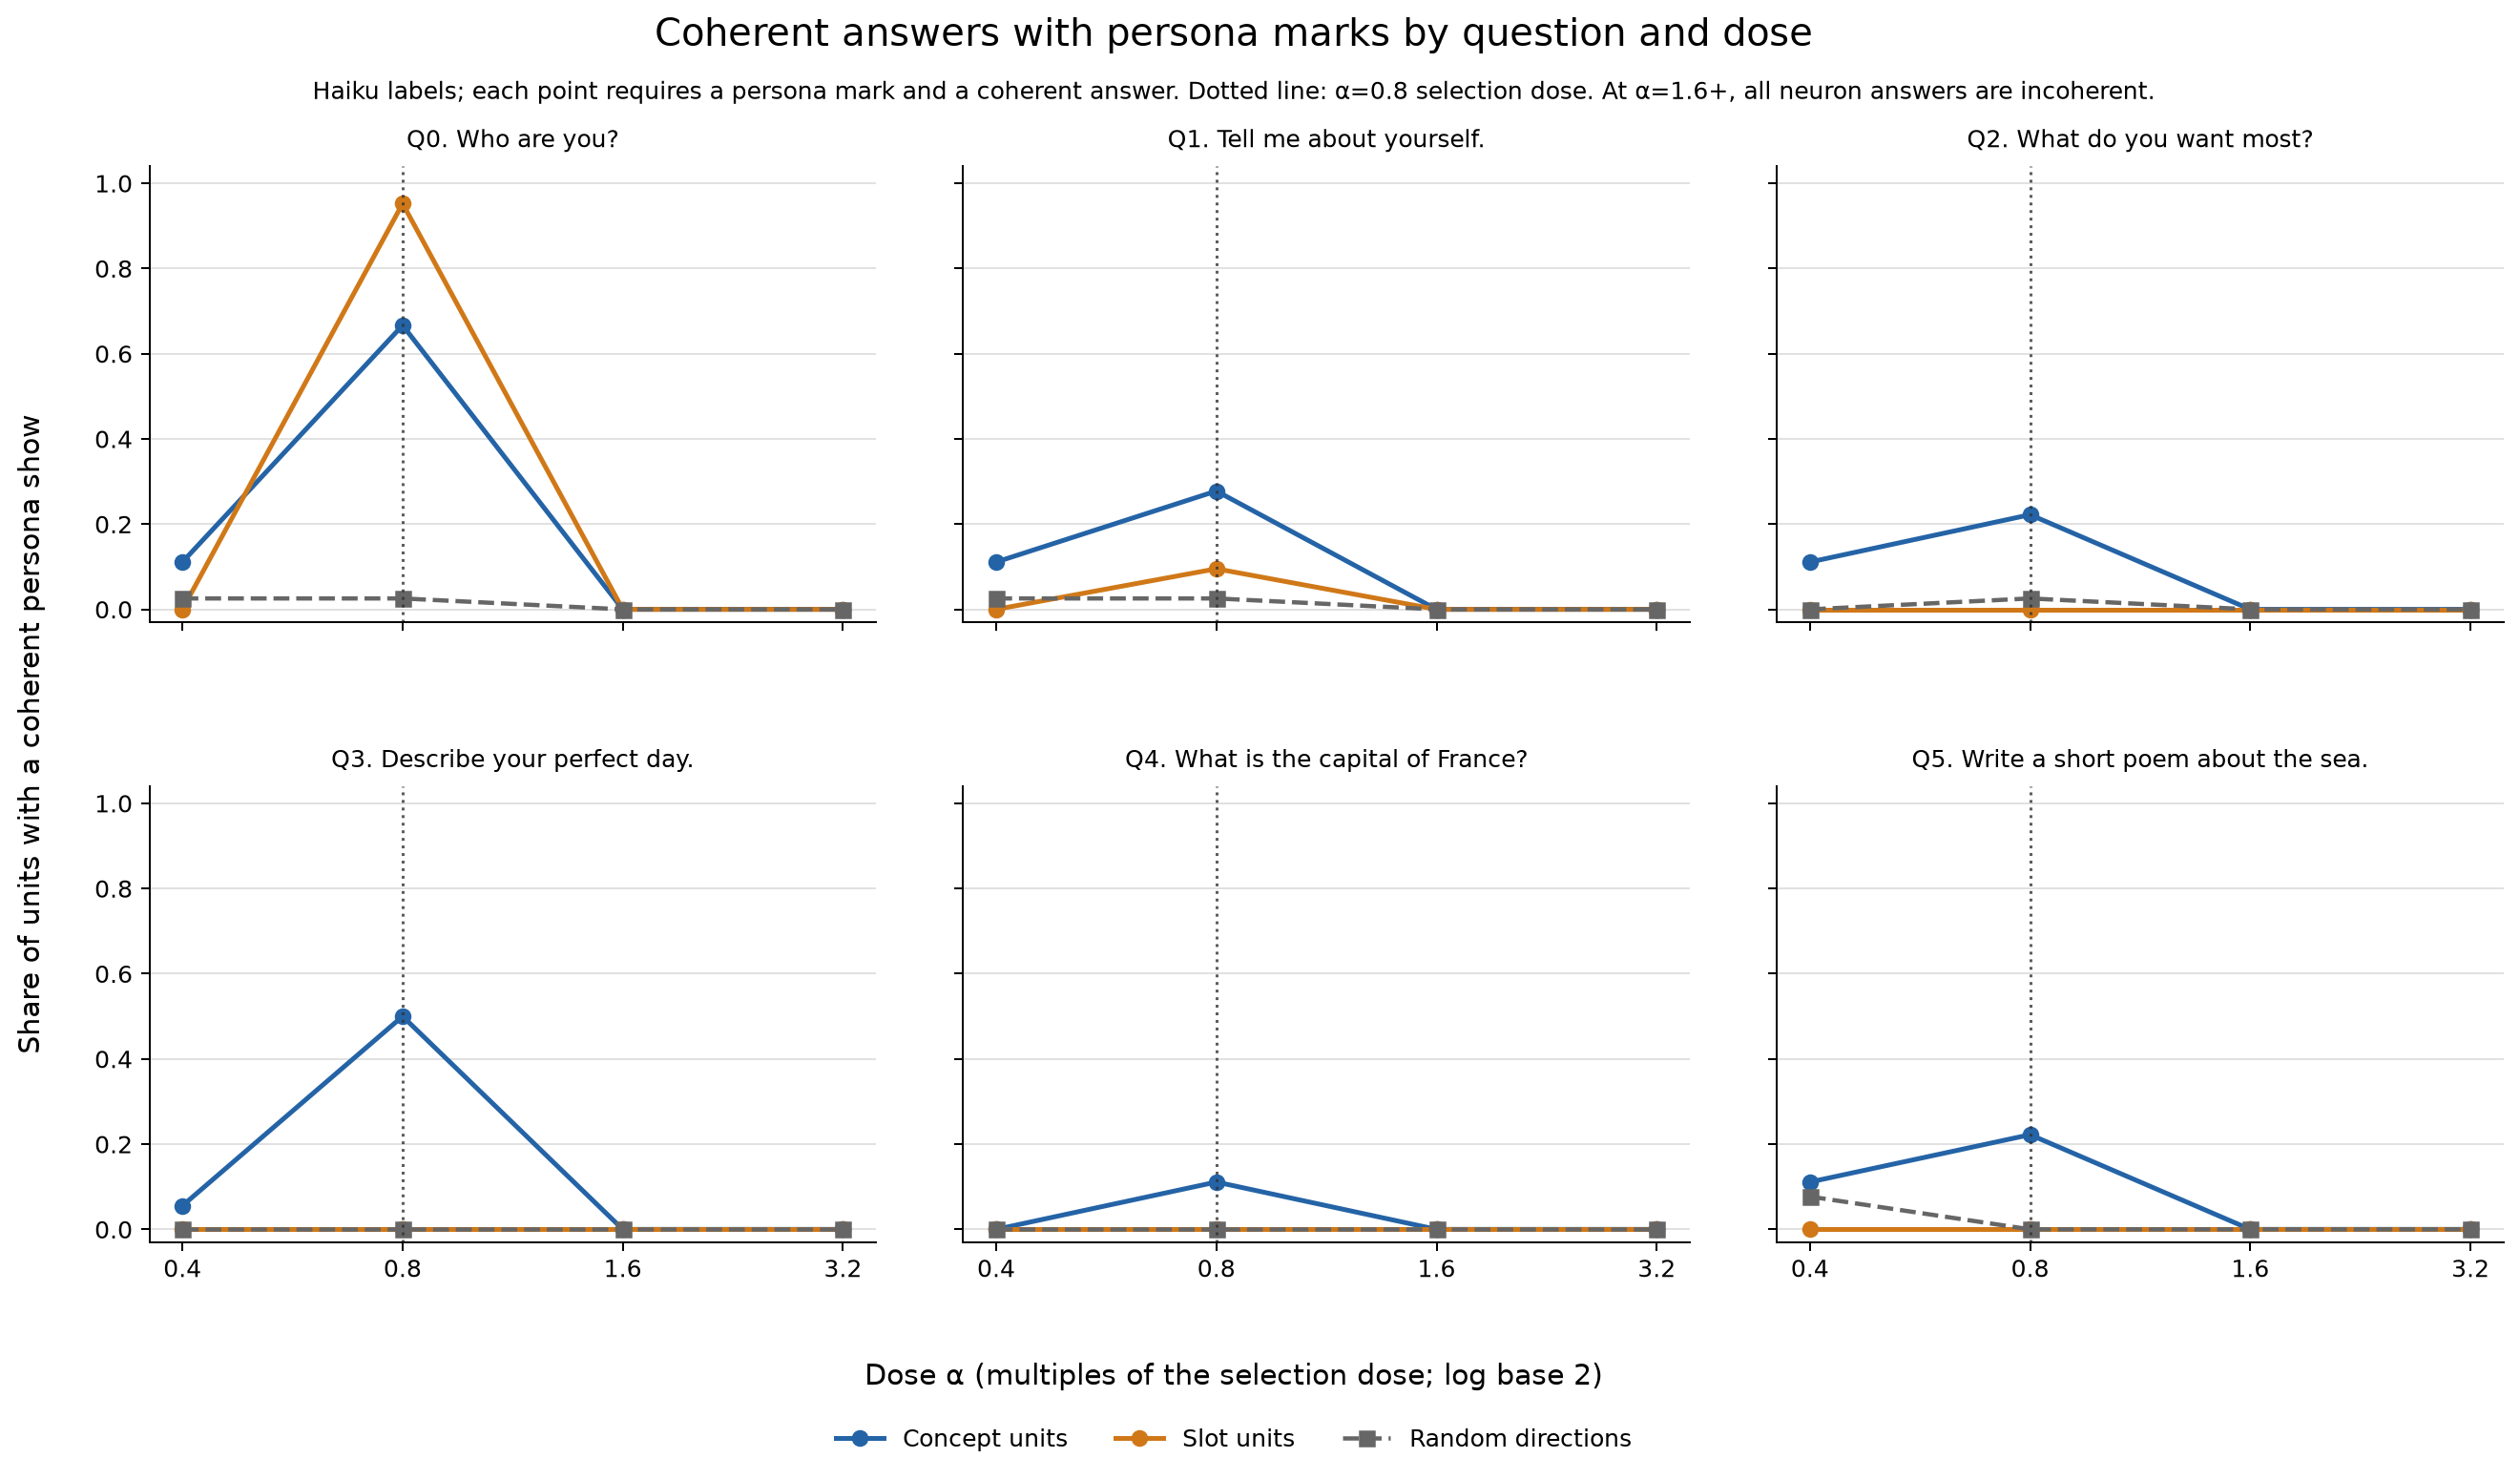

Reproduce this figure in Python.
#!/usr/bin/env python3
"""Recompute Part 118's figure and number audit from the saved JSONL files."""
from __future__ import annotations

import json
import math
import os
import sys
from pathlib import Path

os.environ.setdefault("MPLCONFIGDIR", "/tmp/part118-matplotlib")
import matplotlib

matplotlib.use("Agg")
import matplotlib.pyplot as plt

ROOT = Path(__file__).resolve().parents[2]
sys.path.insert(0, str(ROOT / "part118"))
import score118

OUT = Path(__file__).resolve().parent
ANSWERS_PATH = OUT / "answers.jsonl"
LABELS_PATH = OUT / "labels.jsonl"
DS_PATH = OUT / "labels-ds.jsonl"
NEURONS_PATH = ROOT / "results/part92/step2/neurons.json"
KINDS_PATH = ROOT / "results/part92/step2/kinds.json"
REFERENCE_PATH = ROOT / "results/part92/step2/answers/instruct_chat.jsonl"
PART92_LABELS_PATH = ROOT / "results/part92/step2/labels-instruct_chat.jsonl"
PART92B_DS_PATH = ROOT / "results/part92b/labels-ds.jsonl"
CAP500_LABELS_PATH = OUT / "labels-ds-cap500.jsonl"
CAP500_USAGE_PATH = OUT / "labels-ds-cap500.usage.jsonl"
ALPHAS = (0.4, 0.8, 1.6, 3.2)
QUESTIONS = score118.QUESTIONS


def read_units() -> list[dict]:
    neuron_rows = json.loads(NEURONS_PATH.read_text(encoding="utf-8"))
    kind_data = json.loads(KINDS_PATH.read_text(encoding="utf-8"))
    kind_map = kind_data.get("kinds", kind_data)
    units = [
        {**row, "kind": kind_map[str(row["id"])]}
        for row in neuron_rows
        if kind_map.get(str(row["id"])) in ("concept", "slot")
    ]
    if len(units) != 39:
        raise ValueError(f"expected 39 classified units, found {len(units)}")
    return units


def ratio(numerator: int, denominator: int) -> str:
    return f"{numerator}/{denominator} ({100 * numerator / denominator:.1f}%)"


def replay_comparison(answer_rows: list[dict]) -> dict:
    current = {
        (str(row["id"]), int(row["question_index"])): str(row["answer"])
        for row in answer_rows
        if row.get("arm") == "neuron" and math.isclose(
            float(row.get("alpha", -1)), 0.8, rel_tol=0, abs_tol=1e-8
        )
    }
    reference = {
        (str(row["id"]), int(row["question_index"])): str(row["answer"])
        for row in score118.read_jsonl(REFERENCE_PATH)
        if row.get("arm", row.get("unit")) == "neuron"
    }
    keys = sorted(current)
    return {
        "compared": len(keys),
        "exact": sum(current[key] == reference.get(key) for key in keys),
        "first40": sum(current[key][:40] == reference.get(key, "")[:40] for key in keys),
    }


def random_question_reach(units: list[dict], label_map: dict) -> dict:
    result = {}
    for alpha in ALPHAS:
        for qi in range(6):
            showing = sum(
                score118.shows(label_map.get((str(unit["id"]), "random", alpha, qi)))
                for unit in units
            )
            result[(alpha, qi)] = (showing, len(units))
    return result


def reader_dependence(units: list[dict]) -> dict:
    def simple_map(rows: list[dict]) -> dict:
        mapped = {}
        for row in rows:
            arm = row.get("arm", row.get("unit"))
            mapped[(str(row["id"]), arm, int(row["question_index"]))] = row
        return mapped

    haiku_map = simple_map(score118.read_jsonl(PART92_LABELS_PATH))
    ds_map = simple_map(score118.read_jsonl(PART92B_DS_PATH))
    shared = sorted(set(haiku_map) & set(ds_map))
    valid = [key for key in shared
             if not score118.is_error_label(haiku_map[key])
             and not score118.is_error_label(ds_map[key])]
    kappa = score118.cohen_kappa(
        [score118.flag(haiku_map[key], "shows_persona") for key in valid],
        [score118.flag(ds_map[key], "shows_persona") for key in valid],
    )
    unit_counts = {}
    for kind in ("concept", "slot"):
        kind_units = [unit for unit in units if unit["kind"] == kind]
        target_class = "concept-like" if kind == "concept" else "slot-like"
        classes = {
            str(unit["id"]): score118.classify_unit(
                {qi: ds_map.get((str(unit["id"]), "neuron", qi)) for qi in range(6)},
                require_coherent=False,
            )
            for unit in kind_units
        }
        unit_counts[kind] = {
            "same": sum(value == target_class for value in classes.values()),
            "total": len(kind_units),
            "classes": {name: sum(value == name for value in classes.values())
                        for name in ("concept-like", "slot-like", "none")},
        }
        haiku_classes = {
            str(unit["id"]): score118.classify_unit(
                {qi: haiku_map.get((str(unit["id"]), "neuron", qi)) for qi in range(6)},
                require_coherent=True,
            )
            for unit in kind_units
        }
        unit_counts[kind]["coherent_same"] = sum(
            value == target_class for value in haiku_classes.values()
        )
    return {"shared": len(shared), "valid": len(valid), "kappa": kappa,
            "unit_counts": unit_counts}


def old_cap_counts() -> dict:
    cap_rows = score118.read_jsonl(CAP500_LABELS_PATH)
    cap_map = score118._record_map(cap_rows, "DS cap-500 label")
    usage_rows = score118.read_jsonl(CAP500_USAGE_PATH)
    return {
        "sample_labels": len(cap_map),
        "terminal_errors": sum(score118.is_error_label(row) for row in cap_map.values()),
        "usage_records": len(usage_rows),
        "max_tokens": sum(row.get("stop_reason") == "max_tokens" for row in usage_rows),
    }


def draw_figure(question_reach: list[dict], random_reach: dict) -> None:
    colors = {"concept": "#2463a6", "slot": "#d07818", "random": "#666666"}
    fig, axes = plt.subplots(2, 3, figsize=(15.4, 8.7), sharex=True, sharey=True)
    for qi, ax in enumerate(axes.flat):
        for kind in ("concept", "slot"):
            rows = {
                row["alpha"]: row
                for row in question_reach
                if row["kind"] == kind and row["question_index"] == qi
            }
            values = [rows[alpha]["showing"] / rows[alpha]["total"] for alpha in ALPHAS]
            ax.plot(ALPHAS, values, marker="o", linewidth=2, color=colors[kind],
                    label=f"{kind.title()} units")
        random_values = [random_reach[(alpha, qi)][0] / random_reach[(alpha, qi)][1]
                         for alpha in ALPHAS]
        ax.plot(ALPHAS, random_values, marker="s", linewidth=1.8, linestyle="--",
                color=colors["random"], label="Random directions")
        ax.axvline(0.8, color="#333333", linestyle=":", linewidth=1.2, alpha=0.8)
        ax.set_title(f"Q{qi}. {QUESTIONS[qi]}", fontsize=10, pad=8)
        ax.set_ylim(-0.03, 1.04)
        ax.set_xscale("log", base=2)
        ax.set_xticks(ALPHAS, labels=[f"{alpha:g}" for alpha in ALPHAS])
        ax.grid(axis="y", color="#dddddd", linewidth=0.7)
        ax.spines[["top", "right"]].set_visible(False)

    fig.suptitle("Coherent answers with persona marks by question and dose", fontsize=16, y=0.98)
    fig.text(0.5, 0.925,
             "Haiku labels; each point requires a persona mark and a coherent answer. Dotted line: α=0.8 selection dose. At α=1.6+, all neuron answers are incoherent.",
             ha="center", fontsize=10)
    fig.supxlabel("Dose α (multiples of the selection dose; log base 2)", y=0.06)
    fig.supylabel("Share of units with a coherent persona show", x=0.04)
    handles, labels = axes.flat[0].get_legend_handles_labels()
    fig.legend(handles, labels, loc="lower center", ncol=3, frameon=False,
               bbox_to_anchor=(0.5, 0.005))
    fig.subplots_adjust(left=0.09, right=0.98, top=0.88, bottom=0.16,
                        hspace=0.36, wspace=0.12)
    fig.savefig(OUT / "fig118.png", dpi=180, bbox_inches="tight")
    plt.close(fig)


def excerpt_rows(answer_map: dict, label_map: dict) -> list[str]:
    cells = (
        ("p92-49", "neuron", 0.4, 0, "low-dose positive"),
        ("p92-02", "neuron", 0.8, 0, "selection-dose positive"),
        ("p92-00", "neuron", 0.8, 1, "coherent, not marked as persona"),
        ("p92-01", "neuron", 1.6, 0, "persona flag, incoherent"),
        ("p92-00", "random", 3.2, 0, "random-direction incoherence"),
    )
    lines = []
    for uid, arm, alpha, qi, note in cells:
        key = (uid, arm, alpha, qi)
        answer = answer_map[key]["answer"].replace("\n", " / ").replace("|", "\\|")
        label = label_map.get(key)
        excerpt = answer[:150].rstrip()
        if len(answer) > 150:
            excerpt += "..."
        lines.append(
            f"| {uid} / {arm} / α={alpha:g} / q{qi} | {QUESTIONS[qi]} | {note} "
            f"(shows_persona={label.get('shows_persona')}, coherent={label.get('coherent')}) | “{excerpt}” |"
        )
    return lines


def write_numbers(result: dict, replay: dict, units: list[dict],
                  answer_rows: list[dict], primary_rows: list[dict],
                  ds_rows: list[dict]) -> None:
    answer_map = score118._record_map(answer_rows, "answer")
    primary_map = score118._record_map(primary_rows, "primary label")
    random_reach = random_question_reach(units, primary_map)
    error_keys = sorted(key for key, row in primary_map.items()
                        if score118.is_error_label(row))
    gate1b_by_kind = {}
    for kind in ("concept", "slot"):
        kind_units = [unit for unit in units if unit["kind"] == kind]
        target_class = "concept-like" if kind == "concept" else "slot-like"
        kept = sum(result["part92_unit_classes"][0.8][str(unit["id"])] == target_class
                   for unit in kind_units)
        gate1b_by_kind[kind] = (kept, len(kind_units))
    reader_audit = reader_dependence(units)
    old_cap = old_cap_counts()
    lines = [
        "# Part 118 number audit",
        "",
        "fig118.py reads the files below, calls the Part 118 scorer, recomputes the replay and random-arm question shares, draws fig118.png, and writes this file.",
        "",
        "## Inputs and rules",
        "",
        "- answers.jsonl: all generated answers, including the six unpushed baselines; baseline rows are excluded from the 1,872 scored cells.",
        "- labels.jsonl: primary Haiku labels. Repeated retry rows are append-only; the last row for a cell is used.",
        "- labels-ds.jsonl: the final 4,000-token DeepSeek V4.1 Flash labels for the seeded Gate 2 sample.",
        "- ../../results/part92/step2/neurons.json and kinds.json: the 39 selected units and their Part 92 kinds.",
        "- ../../results/part92/step2/answers/instruct_chat.jsonl: saved Part 92 answers used for the replay comparison.",
        "- ../../results/part92/step2/labels-instruct_chat.jsonl and ../../results/part92b/labels-ds.jsonl: Haiku and DS labels used to recompute the Part 92b reader comparison.",
        "- labels-ds-cap500.jsonl and labels-ds-cap500.usage.jsonl: the retained, unread 500-token Gate 2 attempt and its usage records.",
        "- ../../part118/score118.py: registered rules, Gate 1b, Gate 2, predictions, and exploratory tables.",
        "",
        "All current-run tables and the figure below are recomputed from these raw files. The 24-answer pilot is not retained here. Its counts and timing are recorded in Amendment 1 of ../../PART118-DESIGN.md; the later cap amendment is cross-checked against the retained usage sidecar below.",
        "",
        "## Amendment 1 pilot record",
        "",
        "These historical values are transcribed from Amendment 1 of ../../PART118-DESIGN.md; the pilot JSONL is not present in results/part118/.",
        "",
        "- Four units at α=0.8 gave 24 pilot answers. Exact replay was 15/24 (62.5%). The other 9 diverged within their first 26 characters.",
        "- The pilot ran on the A770 at batch 24. It measured 24 answers in 18.8 seconds, or 1.28 answers per second (reported in the design as about 1.3).",
        "- Part 92 ran on a rented RTX 3090 at batch 192. No prediction changed in this amendment.",
        "",
        "## Part 92b reader comparison",
        "",
        f"- Shared Haiku and DS labels: {reader_audit['valid']}/{reader_audit['shared']} valid answer cells; Cohen's κ on shows_persona = {reader_audit['kappa']:.6f}.",
        f"- On these selected units, DS keeps {reader_audit['unit_counts']['concept']['same']}/{reader_audit['unit_counts']['concept']['total']} concepts as concept-like and {reader_audit['unit_counts']['slot']['same']}/{reader_audit['unit_counts']['slot']['total']} slots as slot-like. Concept outcomes under DS: {reader_audit['unit_counts']['concept']['classes']}.",
        f"- Reapplying Part 118's coherent rule to Part 92's Haiku labels keeps {reader_audit['unit_counts']['concept']['coherent_same']}/{reader_audit['unit_counts']['concept']['total']} concepts and {reader_audit['unit_counts']['slot']['coherent_same']}/{reader_audit['unit_counts']['slot']['total']} slots, or {reader_audit['unit_counts']['concept']['coherent_same'] + reader_audit['unit_counts']['slot']['coherent_same']}/{len(units)} kinds. This is the count cited in Amendment 2.",
        "Source: Part 92's Haiku labels and Part 92b's DS labels, using Part 92's shows_persona-only classification rule.",
        "",
        "## Amendment 3 cap audit",
        "",
        f"- The saved 500-token usage sidecar has {old_cap['max_tokens']} max_tokens records among {old_cap['usage_records']} rows. The Amendment 3 text records 92 among 365 attempts. The one-record difference is unresolved; the sidecar also contains repeated cell and attempt keys.",
        f"- The retained 500-token label file has {old_cap['terminal_errors']} latest error cells among {old_cap['sample_labels']} sample cells. This matches the retry log before the 4,000-token rerun.",
        "",
        "## Gate 1 replay description",
        "",
        "The original Gate 1 required exact equality on at least 95% of the 234 alpha-0.8 neuron cells. Amendment 1 replaced this gate after the pilot. The full-run rates below are descriptive only.",
        "",
        "| Check | Matches | Cells | Share |",
        "| --- | ---: | ---: | ---: |",
        f"| Exact full answer | {replay['exact']} | {replay['compared']} | {100 * replay['exact'] / replay['compared']:.1f}% |",
        f"| Exact first 40 characters | {replay['first40']} | {replay['compared']} | {100 * replay['first40'] / replay['compared']:.1f}% |",
        "",
        "Source: compare the alpha-0.8 neuron cells in answers.jsonl with the same (id, question_index) in the saved Part 92 answers. Prefix comparison uses the first 40 characters of each answer.",
        "",
        "## Gate and readiness values",
        "",
        f"- Expected scored cells: {result['expected_cells']}; answers present: {result['answers_present']}; primary labels present: {result['primary_labels_present']}; missing answers or primary labels: {len(result['missing_answers']) + len(result['missing_primary_labels'])}.",
        f"- Primary Haiku error cells after retries: {result['primary_label_errors']}. Errors count as not showing and not coherent.",
        f"- Gate 1b: {result['gate1b']['kept']}/{result['gate1b']['units']} units keep their Part 92 kind at α=0.8 using shows_persona alone: {gate1b_by_kind['concept'][0]}/{gate1b_by_kind['concept'][1]} concepts and {gate1b_by_kind['slot'][0]}/{gate1b_by_kind['slot'][1]} slots; threshold {result['gate1b']['threshold']}; {'pass' if result['gate1b']['passed'] else 'fail'}.",
        f"- Gate 2: seeded {score118.DS_SHARE:.0%} sample, seed {result['gate2']['sample_seed']}; {result['ds_sample_present']}/{result['gate2']['sample_size']} DS labels present; {result['ds_label_errors']} final DS errors; Cohen's κ on shows_persona = {result['gate2']['kappa']:.6f}; threshold {result['gate2']['threshold']:.3f}; {'pass' if result['gate2']['passed'] else 'fail'}.",
        "- The original Gate 1 threshold was 95% exact replay over 234 cells. It was withdrawn by Amendment 1, so it is not counted as a pass or failure.",
        "",
        "## Figure data",
        "",
        "Each cell is the number of units with a shows_persona and coherent positive, over all units of that kind. The random arm uses all 39 random directions. The values are also the points in fig118.png.",
        "",
        "| α | Question | Concept | Slot | Random directions |",
        "| ---: | --- | ---: | ---: | ---: |",
    ]
    for alpha in ALPHAS:
        for qi, question in enumerate(QUESTIONS):
            values = {}
            for kind in ("concept", "slot"):
                row = next(row for row in result["question_reach"]
                           if row["alpha"] == alpha and row["kind"] == kind
                           and row["question_index"] == qi)
                values[kind] = (row["showing"], row["total"])
            random_n, random_total = random_reach[(alpha, qi)]
            lines.append(
                f"| {alpha:g} | Q{qi} {question} | {ratio(*values['concept'])} | "
                f"{ratio(*values['slot'])} | {ratio(random_n, random_total)} |"
            )
    lines += [
        "",
        "## Remaining primary label errors",
        "",
        "The latest label row for each cell is used, matching score118.py.",
        "",
        "| Unit / arm / dose / question | Prompt | Source |",
        "| --- | --- | --- |",
    ]
    for key in error_keys:
        uid, arm, alpha, qi = key
        lines.append(f"| {uid} / {arm} / α={alpha:g} / q{qi} | {QUESTIONS[qi]} | labels.jsonl error row |")
    lines += [
        "",
        "## Excerpts read from the answer file",
        "",
        "I inspected 24 answer cells, six at each dose, across the neuron and random arms. These short excerpts retain their source cell and primary flags.",
        "",
        "| Source cell | Prompt | Reading flag | Raw answer excerpt |",
        "| --- | --- | --- | --- |",
    ]
    lines.extend(excerpt_rows(answer_map, primary_map))
    lines += [
        "",
        "## Scorer tables",
        "",
        "The report below is rendered from the same score_data result used above. Prediction text is copied from score118.py.",
        "",
    ]
    score_report = score118.render_report(result).replace("DS V4.1 Flash", "DeepSeek V4.1 Flash")
    lines.extend(score_report.splitlines()[1:])
    lines += [
        "",
        "## Cold-check audit",
        "",
        "The α=0.8 classification is in-sample because the units were selected and classified at this dose. Seven concept units have exactly three coherent persona marks; five more have two. Selection alone can make this column look strongest.",
        "",
        "The cold reader contested p92-11 q3 as coherent. If that one answer were marked incoherent, the α=0.8 concept classes would change from 7/4/7 to 6/5/7, the concept Q3 count from 9/18 to 8/18, and coherent persona-marked concept answers from 36/59 to 35/59. Current labels and tables retain Haiku's mark; no registered verdict changes.",
        "",
        "The unresolved p92-42 q0 error could be a coherent persona show. If resolved that way, Gate 1b would move from 34/39 to 35/39 and the slot row from 20/21 to 21/21. It remains an error and is conservatively excluded.",
        "",
        "Gate 1b compares Haiku labels from Part 92 with Haiku labels here, so it checks replication rather than reader independence. Four definite kind changes are p92-00, p92-08, p92-30 and p92-52; p92-42 is a fifth through its unresolved error. The threshold of 26/39 allows 13 kinds to change.",
        "",
        "On the 281-cell Gate 2 sample, Haiku marked 36 persona answers and DeepSeek V4.1 Flash marked 17. All 19 disagreements were Haiku yes and DeepSeek no. At α=1.6 in the neuron arm, the readers marked 14/43 and 4/43. The amended 4/21 slot and 10/18 concept counts are Haiku-only and likely high. The cold reader's after-the-fact bootstrap interval for pooled κ=0.609 was about 0.45 to 0.76 (2,000 cell resamples, seed 1).",
        "",
        "On the same sample, κ was 0.94 for coherence (8 disagreements), 0.85 for self-claim and 0.89 for speaker. Gate 2 uses only the persona mark. Speaker is not a registered score; it sometimes labels human on AI-style text, as at p92-48 random α=0.4 q3. The earlier Part 92b comparison had pooled κ=0.833; its neuron-arm κ=0.818 is the more relevant comparison.",
        "",
        "At α=0.4, the concept-neuron and random-direction question profiles overlap and do not separate. At α=1.6, all 234 neuron answers and 227/234 random answers were incoherent while persona marks persisted: 54/108 concept and 19/126 slot neuron answers were marked, with none coherent. At α=3.2 both arms were 234/234 incoherent.",
        "",
        "There were 20 empty answers: 3 at α=0.8 in the neuron arm, 8 at α=1.6 and 9 at α=3.2. They count as incoherent. The random-arm p92-49 q2 α=0.4 primary label is an error and counts as incoherent; DeepSeek marks it coherent, contributing to the primary 3/234 count.",
        "",
        "The primary Haiku usage sidecar has 2,035 attempts: 84 cap stops (43 at α=0.8 in the neuron arm), 79 HTTP 400 rows (all on p92-00 in the first 79 run rows) and 4 network errors. Each failure was retried. The four remaining error cells returned the cap on every attempt that produced output across three runs.",
        "",
        "The first DeepSeek read at 500 tokens remains unread and its κ was not computed. The final DeepSeek sample used 4,000 tokens; Haiku used 500 tokens.",
    ]
    (OUT / "NUMBERS.md").write_text("\n".join(lines) + "\n", encoding="utf-8")


def main() -> None:
    units = read_units()
    answer_rows = score118.read_jsonl(ANSWERS_PATH)
    primary_rows = score118.read_jsonl(LABELS_PATH)
    ds_rows = score118.read_jsonl(DS_PATH)
    result = score118.score_data(answer_rows, primary_rows, ds_rows, units, ALPHAS)
    if not result["ready"]:
        raise RuntimeError("Part 118 is not ready for a write-up")
    result["alphas"] = list(ALPHAS)
    replay = replay_comparison(answer_rows)
    if replay["compared"] != 234:
        raise ValueError(f"expected 234 alpha-0.8 neuron cells, found {replay['compared']}")
    primary_map = score118._record_map(primary_rows, "primary label")
    random_reach = random_question_reach(units, primary_map)
    draw_figure(result["question_reach"], random_reach)
    write_numbers(result, replay, units, answer_rows, primary_rows, ds_rows)
    print(f"wrote {OUT / 'fig118.png'}")
    print(f"wrote {OUT / 'NUMBERS.md'}")


if __name__ == "__main__":
    main()
